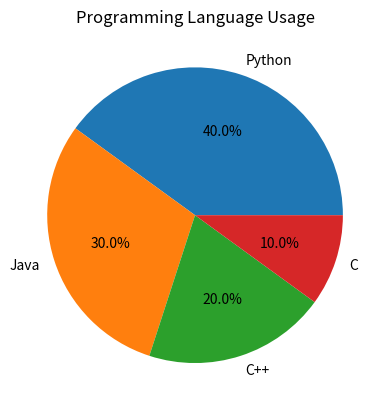

Write Python code to recreate this figure.
import matplotlib.pyplot as plt

labels = ["Python", "Java", "C++", "C"]
sizes = [40, 30, 20, 10]

plt.pie(sizes, labels=labels, autopct='%1.1f%%')
plt.title("Programming Language Usage")
plt.show()
